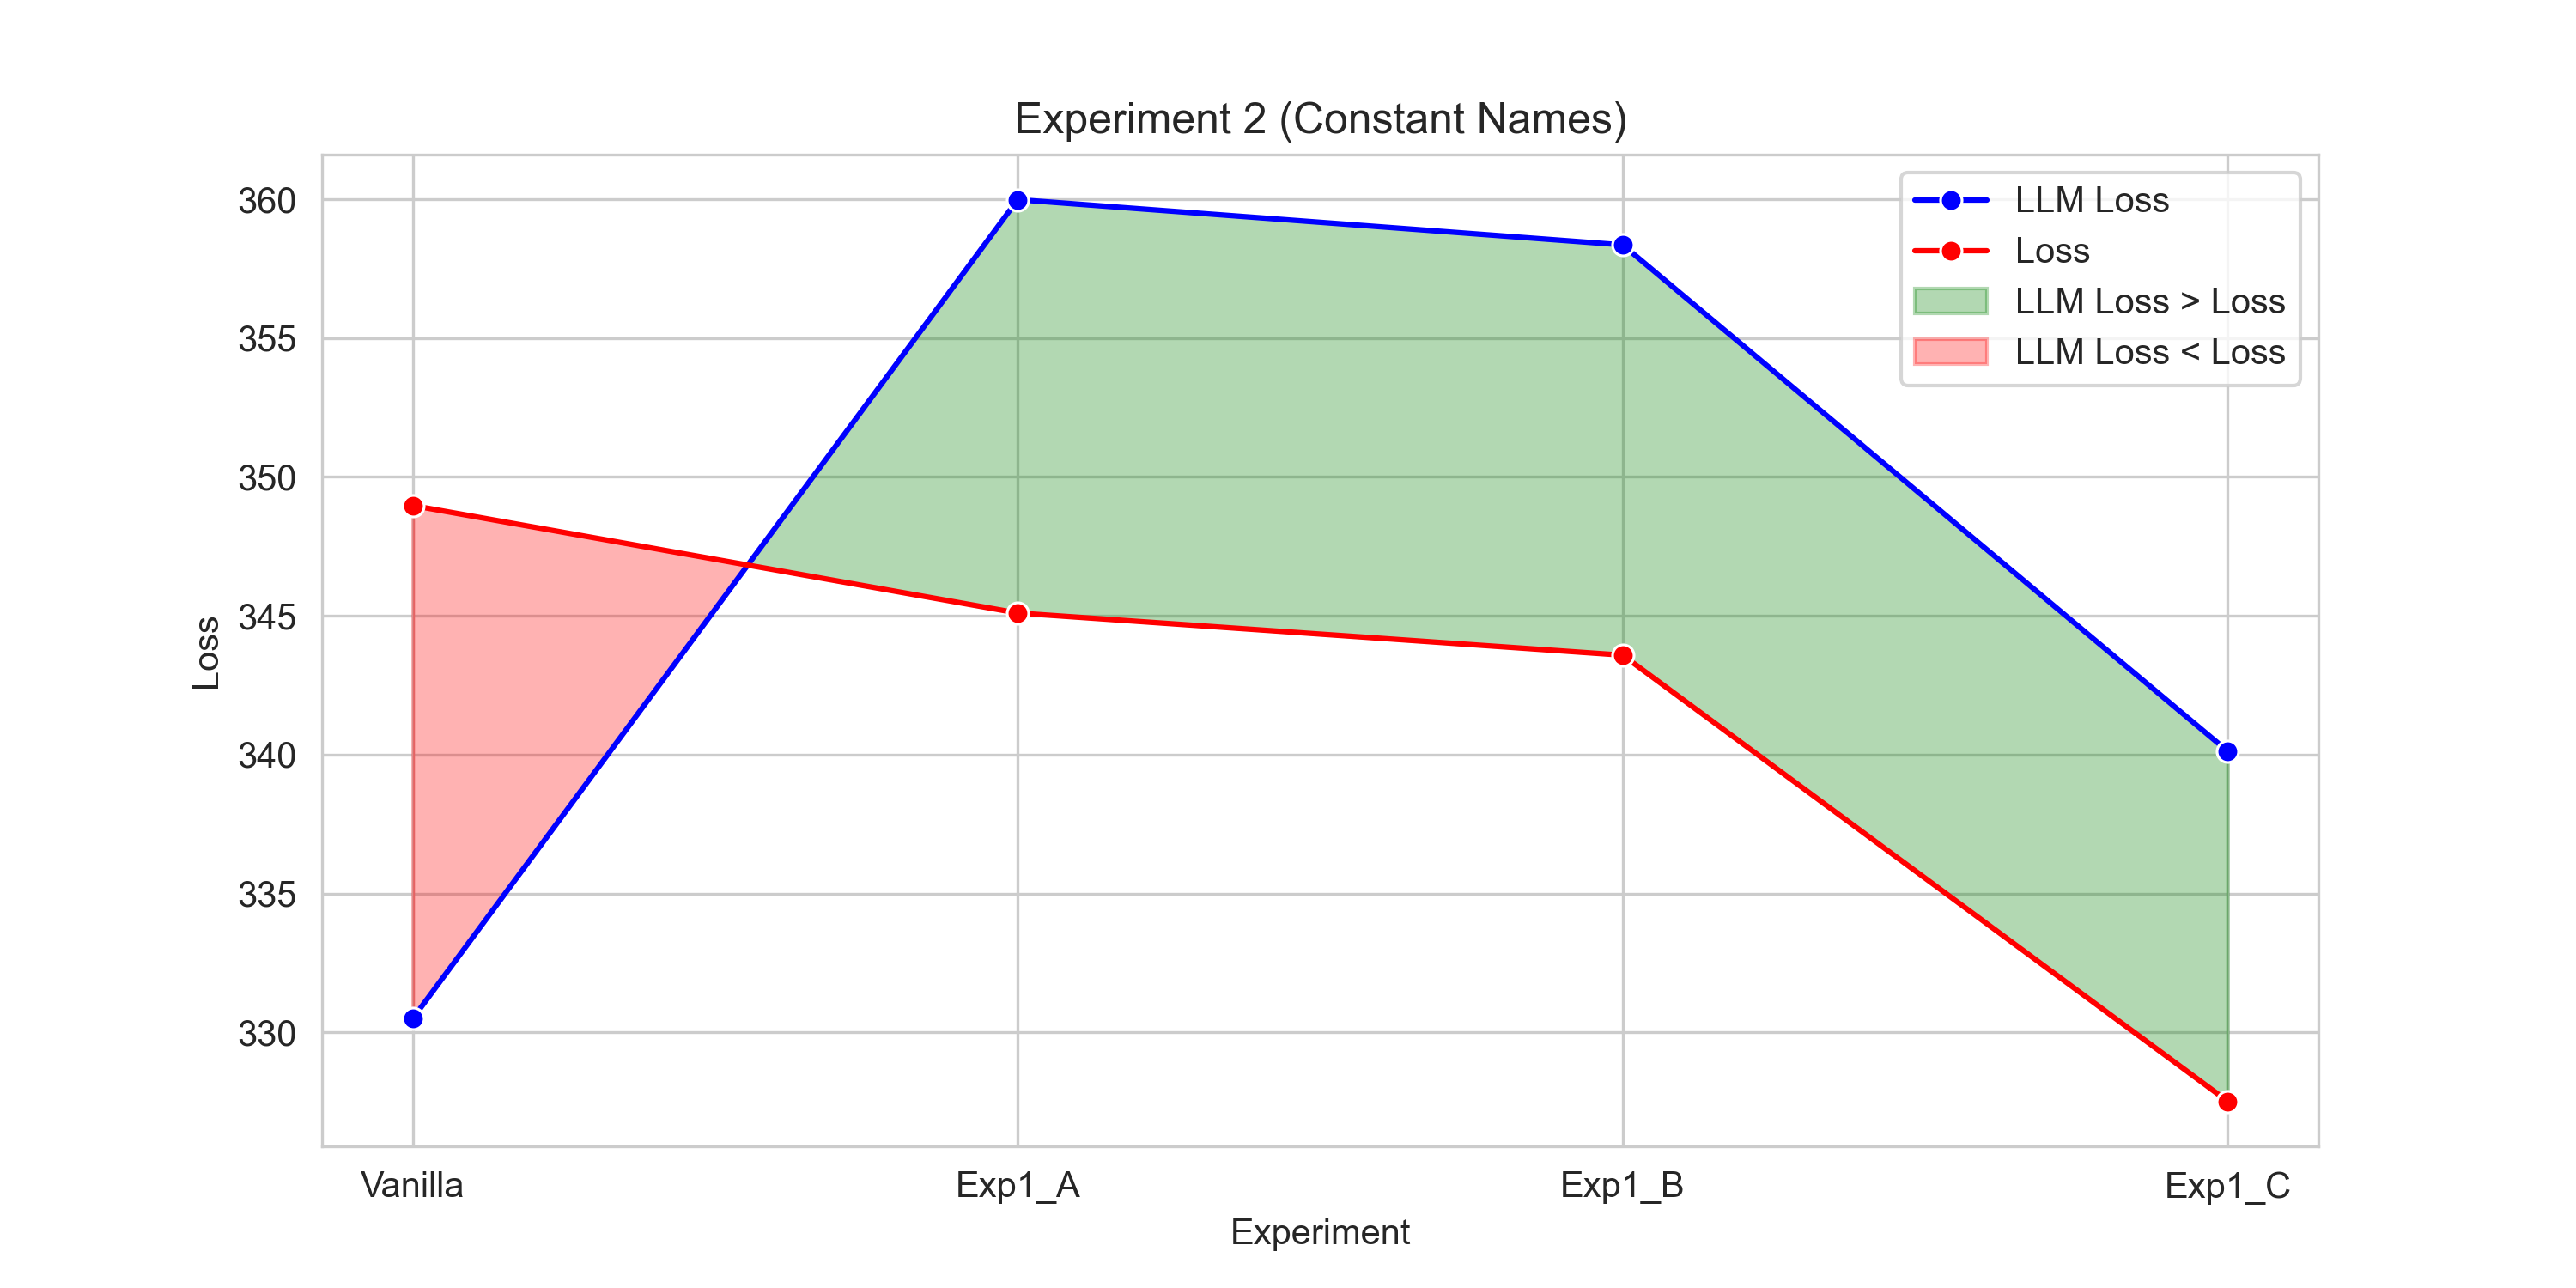

The data file committed next to this chart (first rows):
Experiment, LLM Loss, Loss
Vanilla, 330.5, 349
Exp1_A, 360, 345.1
Exp1_B, 358.4, 343.6
Exp1_C, 340.1, 327.5
